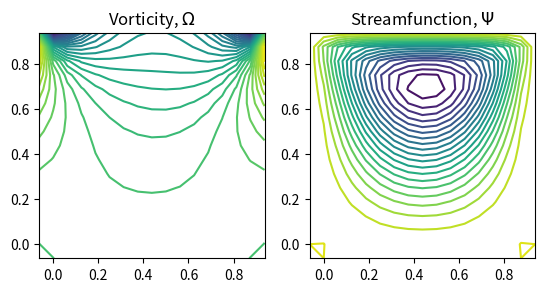

Reproduce this figure in Python.
# Lid driven cavity by vorticity-streamfunction method
from mpl_toolkits.mplot3d import Axes3D
import numpy as np
import matplotlib.pyplot as plt

nx = 17
ny = 17
max_step = 200
visc = 0.1
dt = 0.005
t_current = 0.0
dx = 1.0/(nx-1)

u_wall = 1.0

max_iter = 100
beta = 1.5
max_err = 0.001

psi = np.zeros((nx,ny))
omega = np.zeros((nx,ny))
omega0 = np.zeros((nx,ny))
x = np.zeros((nx,ny))
y = np.zeros((nx,ny))

for i in range(nx):
    for j in range(ny):
        x[i,j] = dx*(i-1)
        y[i,j] = dx*(j-1)

for tstep in range(max_step):
    for iter in range(max_iter):
        omega0 = psi.copy()
        for i in range(1,nx-1):
            for j in range(1,ny-1):
                # Solve for psi by SOR method
                psi[i,j] = 0.25*beta*(psi[i+1,j] + psi[i-1,j] + psi[i,j+1] + psi[i,j-1] + dx*dx*omega[i,j]) + (1.0-beta)*psi[i,j]
        
        err = 0.0
        for i in range(nx):
            for j in range(ny):
                err = err + np.abs(omega0[i,j] - psi[i,j])
        if err <= max_err:
            break

    omega[1:nx-1,0] = -2.0*psi[1:nx-1,1]/(dx*dx)                        # vorticity on bottom wall
    omega[1:nx-1,ny-1] = -2.0*psi[1:nx-1,ny-2]/(dx*dx) - 2.0*u_wall/dx   # vorticity on top moving wall
    omega[0,1:ny-1] = -2.0*psi[1,1:ny-1]/(dx*dx)                        # vorticity on left wall
    omega[nx-1,1:ny-1] = -2.0*psi[nx-2,1:ny-1]/(dx*dx)                  # vorticity on right wall

    omega0 = omega.copy()

    for i in range(1,nx-1):
        for j in range(1,ny-1):
            omega[i,j] = omega0[i,j] + dt*( -0.25*( (psi[i,j+1] - psi[i,j-1])*(omega0[i+1,j]-omega0[i-1,j]) \
                            - (psi[i+1,j] - psi[i-1,j])*(omega0[i,j+1]-omega0[i,j-1]) )/(dx*dx) \
                            + visc*(omega0[i+1,j] + omega0[i-1,j] + omega0[i,j+1] + omega0[i,j-1] -4.0*omega0[i,j])/(dx*dx)  )

    t_current += dt
    
    #plt.subplot(1,2,1)
    #plt.cla()
    #plt.contour(x,y,omega,40)
    #plt.axis('square')
    #plt.pause(0.01)
    
    #plt.subplot(1,2,2)
    #plt.contour(x,y,psi,20)
    #plt.axis('square')
    #plt.pause(0.01)
    


print(err)
plt.subplot(1,2,1)
plt.contour(x,y,omega,40)
plt.title(r'Vorticity, $\Omega$')
plt.axis('square')
plt.subplot(1,2,2)
plt.contour(x,y,psi,20)
plt.axis('square')
plt.title(r'Streamfunction, $\Psi$')
plt.show()

#plt.contour(x,y,omega,40)
#plt.axis('square')
#plt.show()
#plt.contour(x,y,psi,20)
#plt.axis('square')
#plt.show()
 